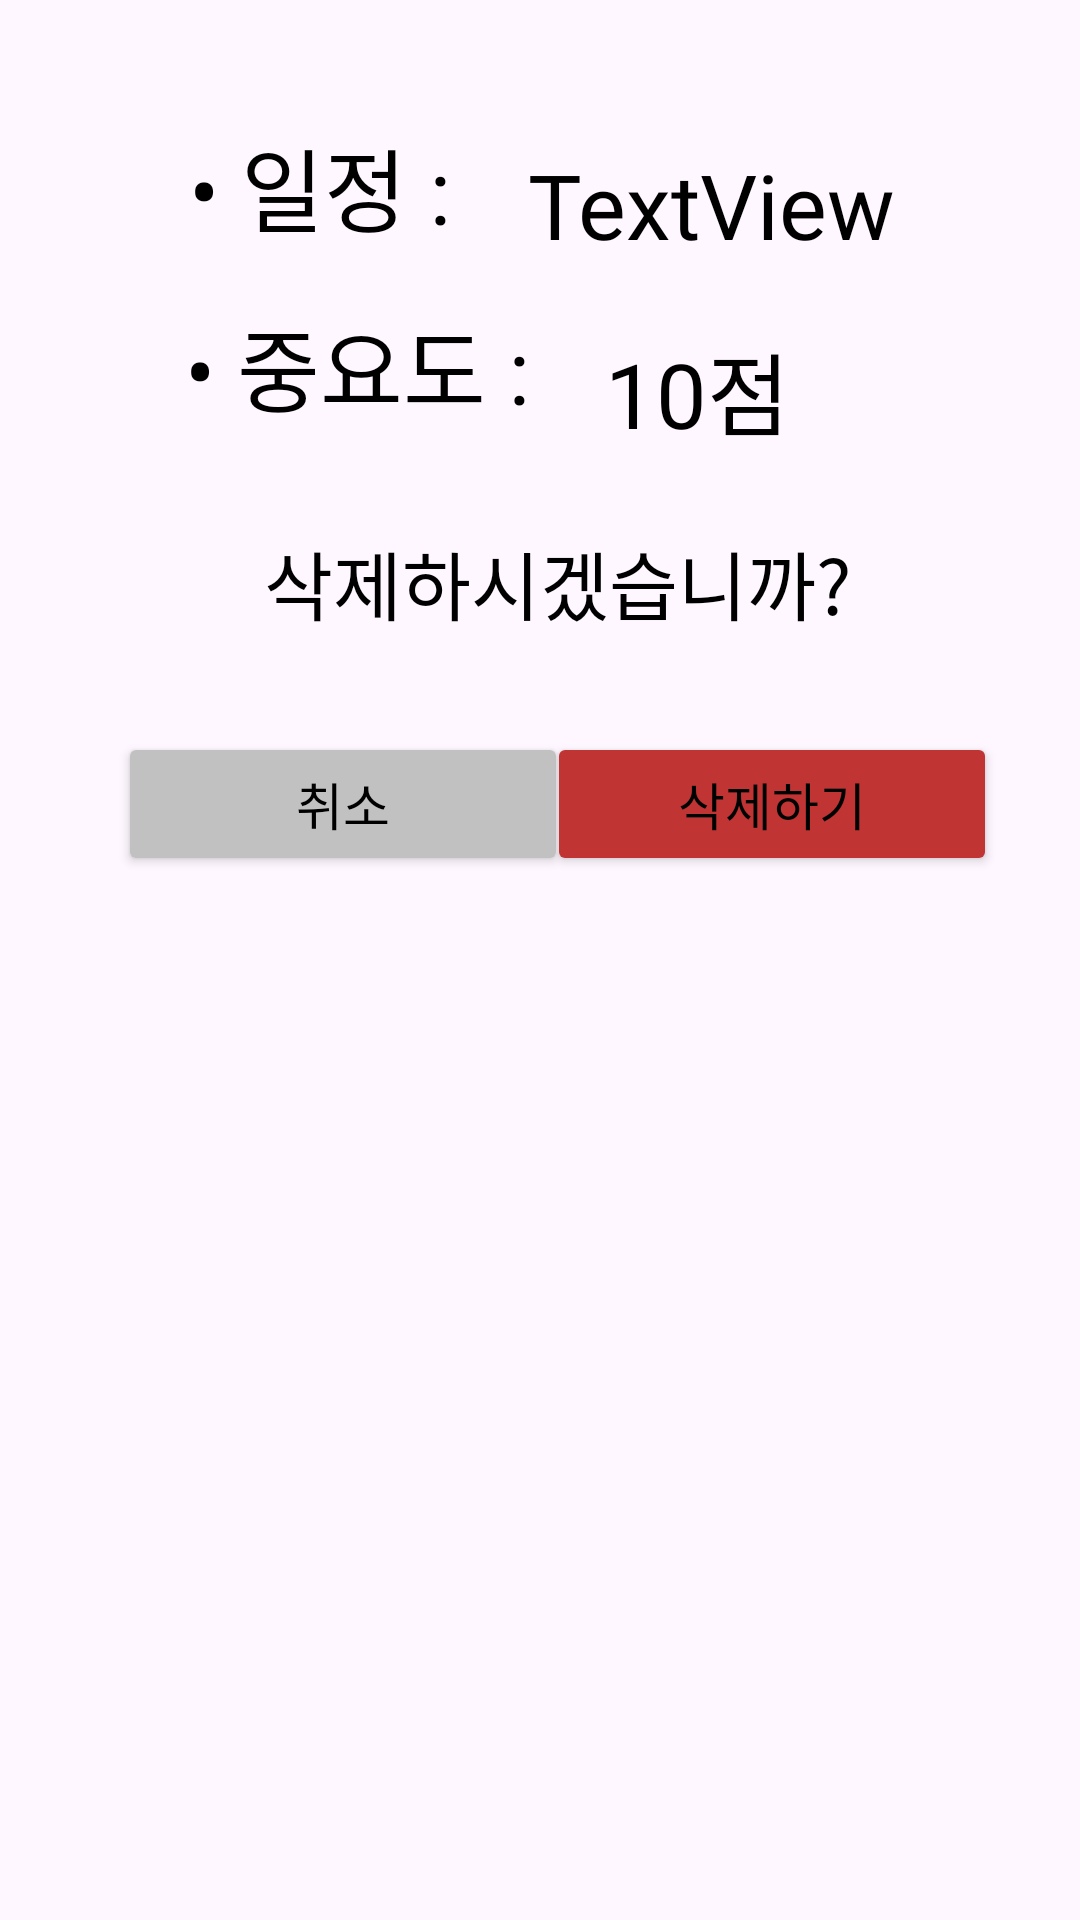

Write the Android layout XML for this screen, with the resource values it uses.
<!-- AndroidManifest.xml: application theme Theme.ToDoList -->
<!-- res/layout/dialog_f_todo_delete.xml -->
<?xml version="1.0" encoding="utf-8"?>
<androidx.constraintlayout.widget.ConstraintLayout xmlns:android="http://schemas.android.com/apk/res/android"
    xmlns:app="http://schemas.android.com/apk/res-auto"
    xmlns:tools="http://schemas.android.com/tools"
    android:layout_width="match_parent"
    android:layout_height="match_parent">

    <TextView
        android:id="@+id/tv_d_todo_content"
        android:layout_width="wrap_content"
        android:layout_height="wrap_content"
        android:layout_marginTop="48dp"
        android:fontFamily="@font/cafe"
        android:text="TextView"
        android:textColor="#000000"
        android:textSize="30dp"
        app:layout_constraintEnd_toEndOf="parent"
        app:layout_constraintHorizontal_bias="0.74"
        app:layout_constraintStart_toStartOf="parent"
        app:layout_constraintTop_toTopOf="parent" />

    <TextView
        android:id="@+id/textView32"
        android:layout_width="wrap_content"
        android:layout_height="wrap_content"
        android:layout_marginTop="100dp"
        android:fontFamily="@font/cafe"
        android:text="• 중요도 : "
        android:textColor="#000000"
        android:textSize="30dp"
        app:layout_constraintEnd_toEndOf="parent"
        app:layout_constraintHorizontal_bias="0.26"
        app:layout_constraintStart_toStartOf="parent"
        app:layout_constraintTop_toTopOf="parent" />

    <TextView
        android:id="@+id/textView37"
        android:layout_width="wrap_content"
        android:layout_height="wrap_content"
        android:layout_marginTop="176dp"
        android:fontFamily="@font/cafe"
        android:text="삭제하시겠습니까?"
        android:textColor="#000000"
        android:textSize="25dp"
        app:layout_constraintEnd_toEndOf="parent"
        app:layout_constraintHorizontal_bias="0.536"
        app:layout_constraintStart_toStartOf="parent"
        app:layout_constraintTop_toTopOf="parent" />

    <TextView
        android:id="@+id/tv_d_todo_importance"
        android:layout_width="wrap_content"
        android:layout_height="wrap_content"
        android:layout_marginTop="108dp"
        android:fontFamily="@font/cafe"
        android:text="10점"
        android:textColor="#000000"
        android:textSize="30dp"
        app:layout_constraintEnd_toEndOf="parent"
        app:layout_constraintHorizontal_bias="0.676"
        app:layout_constraintStart_toStartOf="parent"
        app:layout_constraintTop_toTopOf="parent" />

    <TextView
        android:id="@+id/textView31"
        android:layout_width="wrap_content"
        android:layout_height="wrap_content"
        android:layout_marginTop="40dp"
        android:fontFamily="@font/cafe"
        android:text="• 일정 : "
        android:textColor="#000000"
        android:textSize="30dp"
        app:layout_constraintEnd_toEndOf="parent"
        app:layout_constraintHorizontal_bias="0.238"
        app:layout_constraintStart_toStartOf="parent"
        app:layout_constraintTop_toTopOf="parent" />

    <Button
        android:id="@+id/f_todo_btn_delete"
        android:layout_width="150dp"
        android:layout_height="wrap_content"
        android:layout_marginTop="244dp"
        android:backgroundTint="#C13434"
        android:fontFamily="@font/cafe"
        android:gravity="center"
        android:text="삭제하기"
        android:textColor="#000000"
        android:textSize="17dp"
        app:cornerRadius="5pt"
        app:layout_constraintEnd_toEndOf="parent"
        app:layout_constraintHorizontal_bias="0.869"
        app:layout_constraintStart_toStartOf="parent"
        app:layout_constraintTop_toTopOf="parent" />

    <Button
        android:id="@+id/f_todo_btn_cancel"
        android:layout_width="150dp"
        android:layout_height="wrap_content"
        android:layout_marginTop="244dp"
        android:backgroundTint="#C1C1C1"
        android:fontFamily="@font/cafe"
        android:gravity="center"
        android:text="취소"
        android:textColor="#000000"
        android:textSize="17dp"
        app:cornerRadius="5pt"
        app:layout_constraintEnd_toEndOf="parent"
        app:layout_constraintHorizontal_bias="0.187"
        app:layout_constraintStart_toStartOf="parent"
        app:layout_constraintTop_toTopOf="parent" />
</androidx.constraintlayout.widget.ConstraintLayout>
<!-- resources referenced by this layout -->
<resources>
  <style name="Theme.ToDoList" parent="Base.Theme.ToDoList" />
  <style name="Base.Theme.ToDoList" parent="Theme.Material3.DayNight.NoActionBar">
          
          
      </style>
</resources>
